Run: headless pygame with SDL's dummy video driver; simulated clock (each Clock.tick advances the game by its frame time, no real sleeping); random seed 0; keys injected as events and as key.get_pressed() state; mouse plan: one left click at the window centre at the start of phase 2, then a move to the lower-right quarter at the start of phase 3.
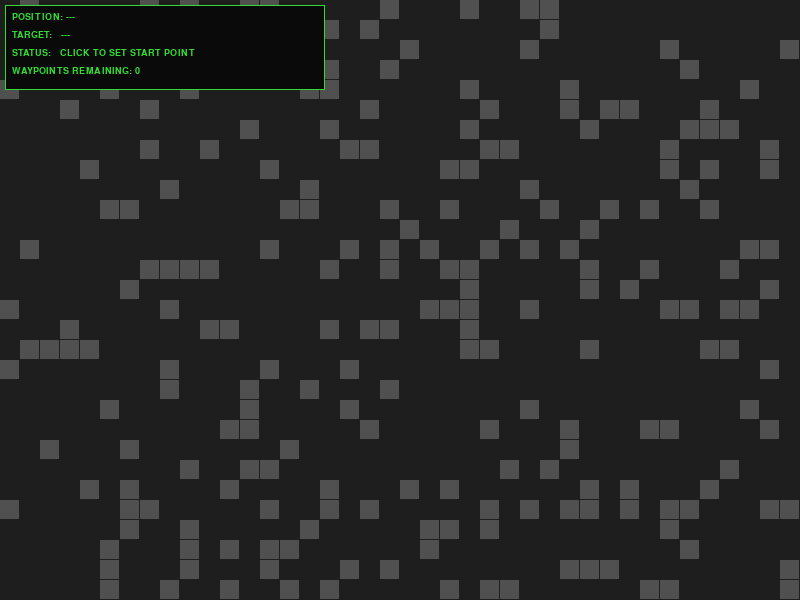
Frame 1 of 4 · flips 1–60 · no input
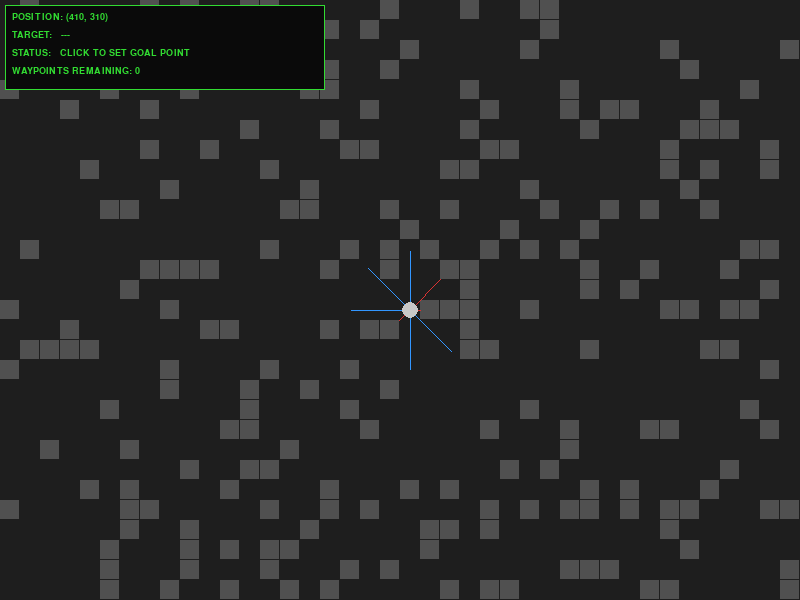
Frame 2 of 4 · flips 61–180 · clicked the window centre · tapped SPACE, RETURN · held RIGHT (→), D
Frame 3 of 4 · flips 181–300 · moved the mouse to the lower-right quarter · held DOWN (↓), S · screen unchanged from frame 2, image omitted
Frame 4 of 4 · flips 301–420 · held LEFT (←), A, UP (↑), W · screen unchanged from frame 3, image omitted

The pygame program that drew these frames:

import pygame
import math
import heapq
import random
 
pygame.init()
pygame.font.init()  
WIDTH, HEIGHT = 800, 600
screen = pygame.display.set_mode((WIDTH, HEIGHT))
pygame.display.set_caption("2D Autonomous Rover Navigation & Pathfinding - Dynamic HUD")
clock = pygame.time.Clock()
 
DARK_GRAY = (30, 30, 30)
RED = (220, 50, 50)
GREEN = (50, 220, 50)
BLUE = (50, 150, 255)
YELLOW = (240, 240, 60)
WHITE = (200, 200, 200)
ORANGE = (240, 150, 40)
 
GRID_SIZE = 20
COLS = WIDTH // GRID_SIZE
ROWS = HEIGHT // GRID_SIZE
 
grid = [[0 for _ in range(COLS)] for _ in range(ROWS)]

random.seed(42)
for r in range(ROWS):
    for c in range(COLS):
        if random.random() < 0.2:
            grid[r][c] = 1
 
start_grid = None
goal_grid = None
SELECT_START, SELECT_GOAL, TRAVELING = 0, 1, 2
mode = SELECT_START
 
def heuristic(a, b):
    return math.sqrt((a[0] - b[0])**2 + (a[1] - b[1])**2)
 
def a_star(start, goal):
    neighbors = [(0, 1), (1, 0), (0, -1), (-1, 0), (1, 1), (-1, -1), (1, -1), (-1, 1)]
    open_set = []
    heapq.heappush(open_set, (0, start))
    came_from = {}
    g_score = {start: 0}
 
    while open_set:
        current = heapq.heappop(open_set)[1]
        if current == goal:
            path = []
            while current in came_from:
                path.append(current)
                current = came_from[current]
            path.reverse()
            return path
 
        for dx, dy in neighbors:
            neighbor = (current[0] + dx, current[1] + dy)
            if 0 <= neighbor[0] < COLS and 0 <= neighbor[1] < ROWS:
                if grid[neighbor[1]][neighbor[0]] == 1:
                    continue
                temp_g = g_score[current] + math.sqrt(dx**2 + dy**2)
                if neighbor not in g_score or temp_g < g_score[neighbor]:
                    g_score[neighbor] = temp_g
                    f_score = temp_g + heuristic(neighbor, goal)
                    heapq.heappush(open_set, (f_score, neighbor))
                    came_from[neighbor] = current
    return []
 
rover_x, rover_y = 0, 0
rover_speed = 0.3
path = []
path_index = 0
 
font = pygame.font.SysFont("Consolas", 14, bold=True)
small_font = pygame.font.SysFont("Consolas", 13, bold=True)
 
def handle_click(mx, my):
    global start_grid, goal_grid, mode, rover_x, rover_y, path, path_index
 
    c, r = mx // GRID_SIZE, my // GRID_SIZE
    if not (0 <= c < COLS and 0 <= r < ROWS):
        return
    if mode == TRAVELING and c < 14 and r < 5:
        return
 
    if mode == SELECT_START:
        if grid[r][c] == 1:
            return 
        start_grid = (c, r)
        rover_x = c * GRID_SIZE + GRID_SIZE // 2
        rover_y = r * GRID_SIZE + GRID_SIZE // 2
        mode = SELECT_GOAL
 
    elif mode == SELECT_GOAL:
        if grid[r][c] == 1 or (c, r) == start_grid:
            return 
        goal_grid = (c, r)
        path = a_star(start_grid, goal_grid)
        path_index = 0
        mode = TRAVELING
 
    elif mode == TRAVELING:
        
        if (c, r) == goal_grid:
            return
        if grid[r][c] == 0:
            grid[r][c] = 1
            remaining = set(path[path_index:])
            if (c, r) in remaining or (c, r) == start_grid:
                current_rover_grid = (int(rover_x // GRID_SIZE), int(rover_y // GRID_SIZE))
                path = a_star(current_rover_grid, goal_grid)
                path_index = 0
 
running = True
while running:
    clock.tick(60)
    screen.fill(DARK_GRAY)
 
    for event in pygame.event.get():
        if event.type == pygame.QUIT:
            running = False
        elif event.type == pygame.MOUSEBUTTONDOWN and event.button == 1:
            handle_click(*event.pos)
 
    for r in range(ROWS):
        for c in range(COLS):
            if grid[r][c] == 1:
                pygame.draw.rect(screen, (80, 80, 80), (c * GRID_SIZE, r * GRID_SIZE, GRID_SIZE - 1, GRID_SIZE - 1))
 
    for pt in path:
        pygame.draw.circle(screen, YELLOW, (pt[0] * GRID_SIZE + GRID_SIZE // 2, pt[1] * GRID_SIZE + GRID_SIZE // 2), 3)
 
    if start_grid is not None:
        pygame.draw.circle(screen, ORANGE, (start_grid[0] * GRID_SIZE + GRID_SIZE // 2, start_grid[1] * GRID_SIZE + GRID_SIZE // 2), 6, 2)
 
    if goal_grid is not None:
        pygame.draw.circle(screen, GREEN, (goal_grid[0] * GRID_SIZE + GRID_SIZE // 2, goal_grid[1] * GRID_SIZE + GRID_SIZE // 2), 10)
 
    if mode == TRAVELING and path_index < len(path):
        target_x = path[path_index][0] * GRID_SIZE + GRID_SIZE // 2
        target_y = path[path_index][1] * GRID_SIZE + GRID_SIZE // 2
 
        dx = target_x - rover_x
        dy = target_y - rover_y
        dist = math.hypot(dx, dy)
 
        if dist < rover_speed:
            path_index += 1
        else:
            rover_x += (dx / dist) * rover_speed
            rover_y += (dy / dist) * rover_speed
 
    if mode != SELECT_START:
        for angle in range(0, 360, 45):
            rad = math.radians(angle)
            for ray_len in range(0, 60):
                rx = int(rover_x + math.cos(rad) * ray_len)
                ry = int(rover_y + math.sin(rad) * ray_len)
                c, r = rx // GRID_SIZE, ry // GRID_SIZE
                if 0 <= c < COLS and 0 <= r < ROWS and grid[r][c] == 1:
                    pygame.draw.line(screen, RED, (rover_x, rover_y), (rx, ry), 1)
                    break
                elif ray_len == 59:
                    pygame.draw.line(screen, BLUE, (rover_x, rover_y), (rx, ry), 1)
 
        pygame.draw.circle(screen, WHITE, (int(rover_x), int(rover_y)), 8)
 
    if mode == SELECT_START:
        status_text = "CLICK TO SET START POINT"
    elif mode == SELECT_GOAL:
        status_text = "CLICK TO SET GOAL POINT"
    else:
        status_text = "TARGET REACHED" if path_index >= len(path) else "AUTONOMOUS TRAVERSAL"
 
    telemetry = [
        f"POSITION: ({int(rover_x)}, {int(rover_y)})" if mode != SELECT_START else "POSITION: ---",
        f"TARGET:   ({goal_grid[0]*GRID_SIZE}, {goal_grid[1]*GRID_SIZE})" if goal_grid else "TARGET:   ---",
        f"STATUS:   {status_text}",
        f"WAYPOINTS REMAINING: {max(0, len(path) - path_index)}"
    ]
    pygame.draw.rect(screen, (10, 10, 10), (5, 5, 320, 85))
    pygame.draw.rect(screen, GREEN, (5, 5, 320, 85), 1)  
    for i, line in enumerate(telemetry):
        text_surface = font.render(line, True, GREEN)
        screen.blit(text_surface, (12, 12 + i * 18))
 
    if mode == TRAVELING:
        hint = small_font.render("Click empty cell = place obstacle (reroutes if blocking path)", True, WHITE)
        screen.blit(hint, (10, HEIGHT - 20))

    pygame.display.flip()
pygame.quit()
